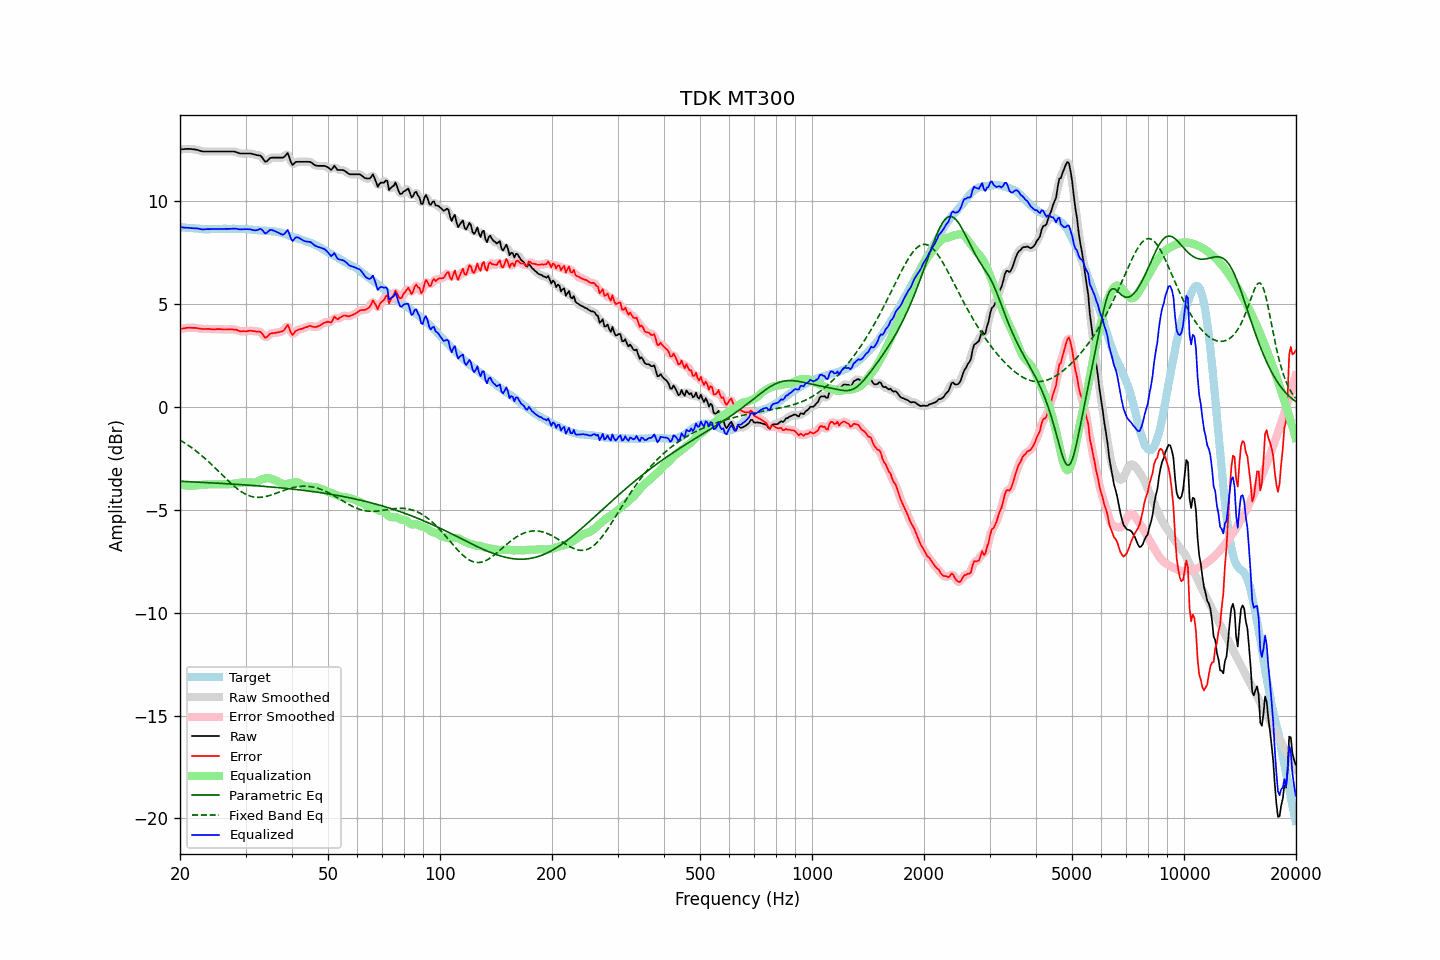

Data behind this chart, as committed beside it:
frequency, raw, error, smoothed, error_smoothed, equalization, parametric_eq, fixed_band_eq, equalized_raw, equalized_smoothed, target
20.00, 12.50, 3.77, 12.50, 3.77, -3.77, -3.62, -1.62, 8.73, 8.73, 8.73
20.20, 12.51, 3.79, 12.51, 3.79, -3.79, -3.62, -1.67, 8.72, 8.72, 8.72
20.40, 12.51, 3.80, 12.51, 3.80, -3.81, -3.62, -1.71, 8.70, 8.71, 8.71
20.61, 12.52, 3.81, 12.52, 3.82, -3.82, -3.63, -1.76, 8.70, 8.70, 8.71
20.81, 12.52, 3.83, 12.52, 3.83, -3.83, -3.63, -1.81, 8.69, 8.70, 8.69
21.02, 12.53, 3.84, 12.53, 3.84, -3.83, -3.64, -1.87, 8.70, 8.69, 8.69
21.23, 12.52, 3.84, 12.52, 3.84, -3.84, -3.64, -1.92, 8.68, 8.69, 8.68
21.44, 12.52, 3.83, 12.52, 3.84, -3.84, -3.64, -1.98, 8.68, 8.68, 8.69
21.66, 12.51, 3.83, 12.51, 3.83, -3.84, -3.65, -2.03, 8.67, 8.67, 8.68
21.87, 12.50, 3.83, 12.50, 3.83, -3.83, -3.65, -2.09, 8.67, 8.67, 8.67
22.09, 12.49, 3.83, 12.49, 3.83, -3.82, -3.66, -2.15, 8.67, 8.67, 8.66
22.31, 12.47, 3.81, 12.47, 3.82, -3.81, -3.66, -2.21, 8.66, 8.66, 8.66
22.54, 12.45, 3.80, 12.45, 3.80, -3.80, -3.66, -2.28, 8.65, 8.64, 8.65
22.76, 12.42, 3.78, 12.42, 3.79, -3.79, -3.67, -2.34, 8.63, 8.63, 8.64
22.99, 12.40, 3.77, 12.41, 3.78, -3.79, -3.67, -2.41, 8.61, 8.62, 8.63
23.22, 12.40, 3.78, 12.40, 3.77, -3.78, -3.68, -2.47, 8.62, 8.62, 8.62
23.45, 12.40, 3.77, 12.40, 3.78, -3.78, -3.68, -2.54, 8.62, 8.62, 8.63
23.69, 12.40, 3.78, 12.40, 3.78, -3.77, -3.69, -2.61, 8.63, 8.63, 8.62
23.92, 12.40, 3.78, 12.40, 3.78, -3.77, -3.69, -2.69, 8.63, 8.63, 8.62
24.16, 12.40, 3.77, 12.40, 3.77, -3.77, -3.69, -2.76, 8.63, 8.63, 8.63
24.40, 12.40, 3.76, 12.40, 3.77, -3.77, -3.70, -2.83, 8.63, 8.63, 8.64
24.65, 12.40, 3.76, 12.40, 3.76, -3.77, -3.70, -2.91, 8.63, 8.63, 8.64
24.89, 12.40, 3.76, 12.40, 3.76, -3.77, -3.71, -2.98, 8.63, 8.63, 8.64
25.14, 12.40, 3.77, 12.40, 3.77, -3.77, -3.71, -3.06, 8.63, 8.63, 8.63
25.39, 12.40, 3.77, 12.40, 3.77, -3.76, -3.72, -3.14, 8.64, 8.64, 8.63
25.65, 12.40, 3.77, 12.40, 3.77, -3.76, -3.72, -3.21, 8.64, 8.64, 8.63
25.91, 12.40, 3.76, 12.40, 3.76, -3.76, -3.73, -3.29, 8.64, 8.64, 8.64
26.16, 12.40, 3.75, 12.40, 3.76, -3.76, -3.73, -3.37, 8.64, 8.64, 8.65
26.43, 12.40, 3.75, 12.40, 3.75, -3.76, -3.73, -3.45, 8.64, 8.64, 8.65
26.69, 12.40, 3.75, 12.40, 3.75, -3.76, -3.74, -3.52, 8.64, 8.64, 8.65
26.96, 12.40, 3.76, 12.40, 3.76, -3.76, -3.74, -3.60, 8.64, 8.64, 8.64
27.23, 12.40, 3.76, 12.40, 3.76, -3.76, -3.75, -3.67, 8.64, 8.64, 8.64
27.50, 12.40, 3.76, 12.40, 3.76, -3.75, -3.75, -3.74, 8.65, 8.65, 8.64
27.77, 12.40, 3.75, 12.40, 3.76, -3.75, -3.76, -3.81, 8.65, 8.65, 8.65
28.05, 12.39, 3.74, 12.39, 3.75, -3.74, -3.76, -3.88, 8.65, 8.65, 8.65
28.33, 12.37, 3.74, 12.37, 3.73, -3.72, -3.77, -3.95, 8.65, 8.64, 8.63
28.62, 12.34, 3.71, 12.34, 3.71, -3.71, -3.77, -4.01, 8.63, 8.63, 8.63
28.90, 12.31, 3.67, 12.32, 3.68, -3.69, -3.78, -4.06, 8.62, 8.62, 8.64
29.19, 12.30, 3.66, 12.30, 3.67, -3.68, -3.78, -4.12, 8.62, 8.62, 8.64
29.48, 12.30, 3.67, 12.30, 3.66, -3.68, -3.79, -4.17, 8.62, 8.62, 8.63
29.78, 12.30, 3.67, 12.30, 3.67, -3.67, -3.79, -4.21, 8.63, 8.63, 8.63
30.08, 12.30, 3.66, 12.30, 3.67, -3.67, -3.80, -4.26, 8.63, 8.63, 8.64
30.38, 12.30, 3.67, 12.30, 3.68, -3.67, -3.81, -4.29, 8.63, 8.63, 8.63
30.68, 12.30, 3.69, 12.30, 3.68, -3.68, -3.81, -4.32, 8.62, 8.62, 8.61
30.99, 12.30, 3.69, 12.29, 3.69, -3.68, -3.82, -4.35, 8.62, 8.61, 8.61
31.30, 12.28, 3.68, 12.28, 3.69, -3.69, -3.82, -4.37, 8.59, 8.59, 8.60
31.61, 12.26, 3.67, 12.26, 3.67, -3.69, -3.83, -4.39, 8.57, 8.57, 8.59
31.93, 12.24, 3.66, 12.24, 3.66, -3.67, -3.83, -4.40, 8.57, 8.57, 8.58
32.24, 12.22, 3.64, 12.23, 3.66, -3.64, -3.84, -4.40, 8.58, 8.59, 8.58
32.57, 12.21, 3.65, 12.22, 3.65, -3.60, -3.85, -4.40, 8.61, 8.62, 8.56
32.89, 12.20, 3.64, 12.18, 3.62, -3.56, -3.85, -4.40, 8.64, 8.62, 8.56
33.22, 12.12, 3.56, 12.10, 3.55, -3.52, -3.86, -4.39, 8.60, 8.58, 8.56
33.55, 12.01, 3.46, 12.01, 3.45, -3.50, -3.87, -4.38, 8.51, 8.51, 8.55
33.89, 11.90, 3.34, 11.94, 3.39, -3.48, -3.87, -4.37, 8.42, 8.46, 8.56
34.23, 11.92, 3.38, 11.94, 3.40, -3.47, -3.88, -4.35, 8.45, 8.46, 8.54
34.57, 12.00, 3.46, 11.99, 3.45, -3.47, -3.88, -4.33, 8.53, 8.51, 8.54
34.92, 12.08, 3.55, 12.06, 3.53, -3.49, -3.89, -4.30, 8.59, 8.57, 8.53
35.27, 12.10, 3.56, 12.10, 3.57, -3.51, -3.90, -4.28, 8.59, 8.59, 8.54
35.62, 12.10, 3.58, 12.11, 3.58, -3.54, -3.91, -4.25, 8.56, 8.57, 8.52
35.97, 12.10, 3.58, 12.10, 3.59, -3.57, -3.91, -4.22, 8.53, 8.54, 8.52
... 635 more rows
